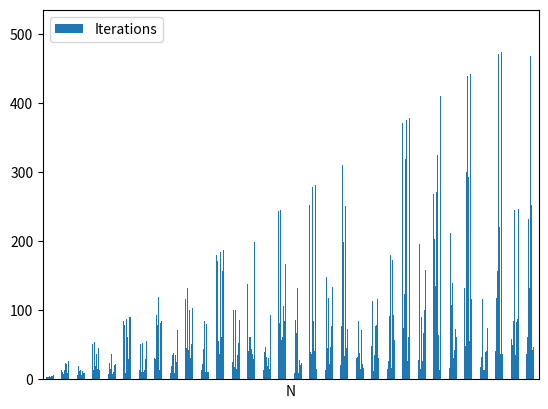

Reproduce this figure in Python.
import numpy as np
import pandas as pd
import matplotlib.pyplot as plt


# def calc_by_understanding(n):
#     """Calculate # of iterations when cycle length is n"""
#     visited = [0] * n
#     visited[0] = 1
#     it = 0
#     for k in range(n + 1):
#         it += 0.5
#         i = ((2 ** k) % n)
#         if visited[i] == 1:
#             break
#         else:
#             visited[i] = 1
#     return int(np.ceil(it))


def create_sigma(n):
    """Create a combinatorial cycle with size of n"""
    sigma = [0] * n
    sigma_inv = [0] * n
    for k in range(n):
        ki = ((k + 1) % n)
        sigma[k] = ki
        sigma_inv[ki] = k
    return sigma, sigma_inv


def calc_by_definitions(n):
    """Calculate # of iterations when cycle length is n by definitions"""
    sigma, sigma_inv = create_sigma(n)
    visited = [0] * n
    visited[0] = 1
    it = 0
    for k in range(n):
        it += 1
        l = ((2 ** k) % n)
        a = 0
        for i in range(l):
            a = sigma[a]
        b = 0
        for i in range(l):
            b = sigma_inv[b]
        if visited[a] == 1 or visited[b] == 1 or a == b:
            break
        else:
            visited[a] = 1
            visited[b] = 1
    return it


if __name__ == "__main__":
    N_MAX = 1024
    N = list(range(1, N_MAX + 1))
    I = list(map(calc_by_definitions, N))
    data = {'N': N, 'Iterations': I}
    df = pd.DataFrame(data=data)
    df.set_index(['N'], inplace=True)
    ax = df.plot.bar(y='Iterations', rot=0)
    plt.gca().set_xticks([])
    plt.xticks([])
    ax.set_xticks([])
    plt.show()
    df.to_csv('iterations_def.csv')
